Run: headless pygame with SDL's dummy video driver; simulated clock (each Clock.tick advances the game by its frame time, no real sleeping); random seed 0; keys injected as events and as key.get_pressed() state; mouse plan: one left click at the window centre at the start of phase 2, then a move to the lower-right quarter at the start of phase 3.
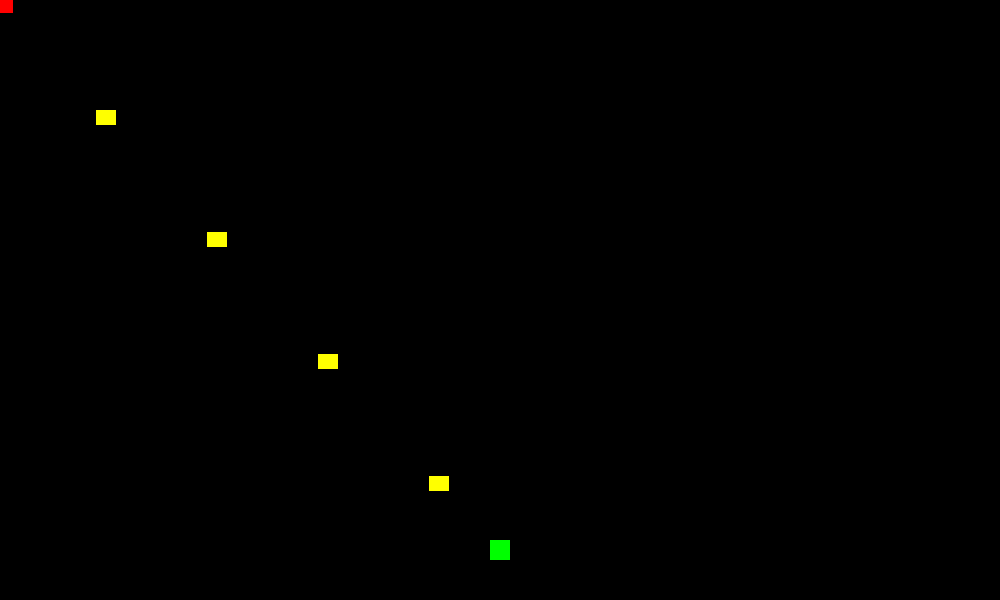
Frame 1 of 4 · flips 1–60 · no input
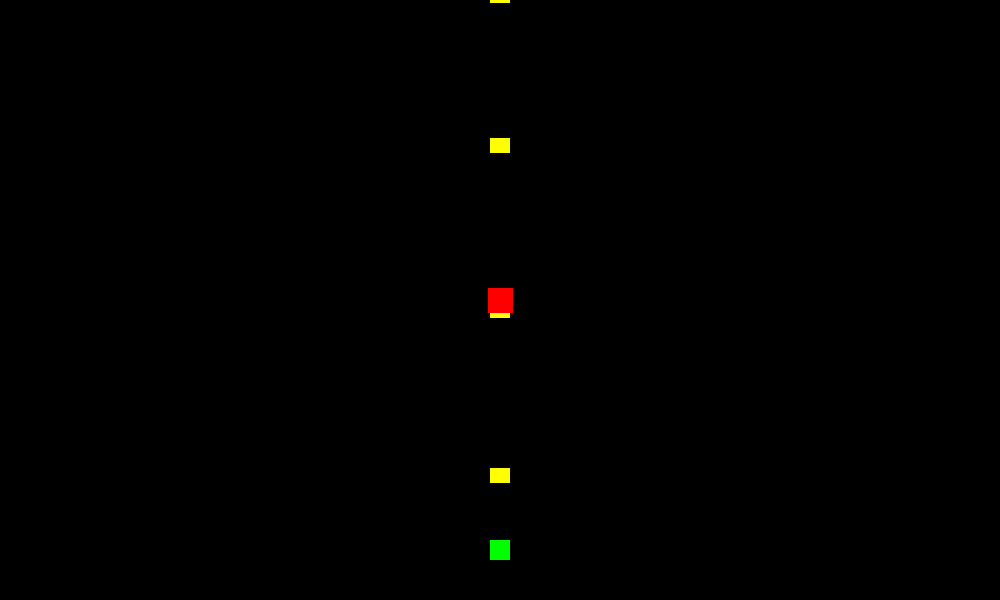
Frame 2 of 4 · flips 61–180 · clicked the window centre · tapped SPACE, RETURN · held RIGHT (→), D
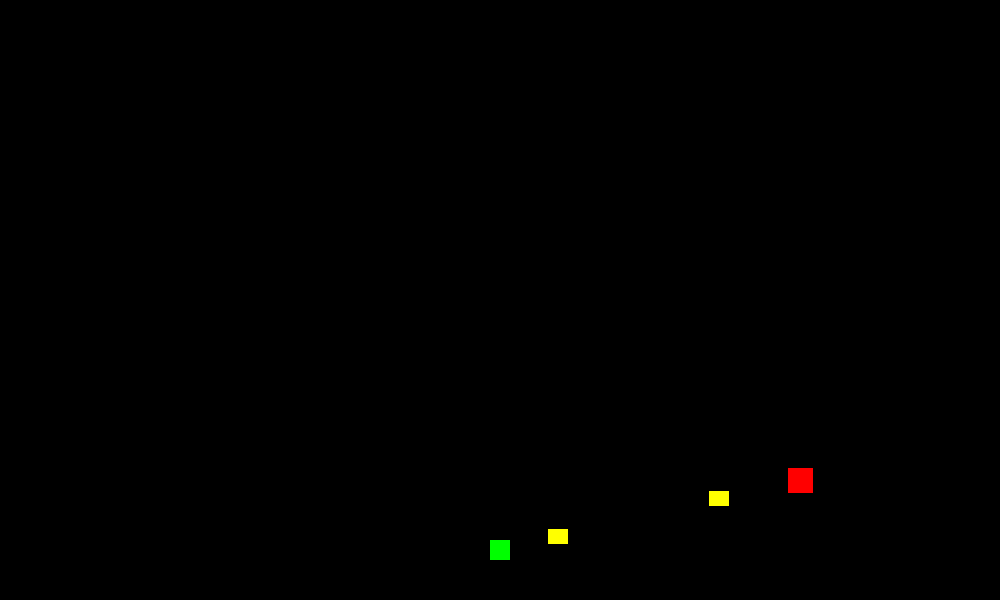
Frame 3 of 4 · flips 181–300 · moved the mouse to the lower-right quarter · held DOWN (↓), S
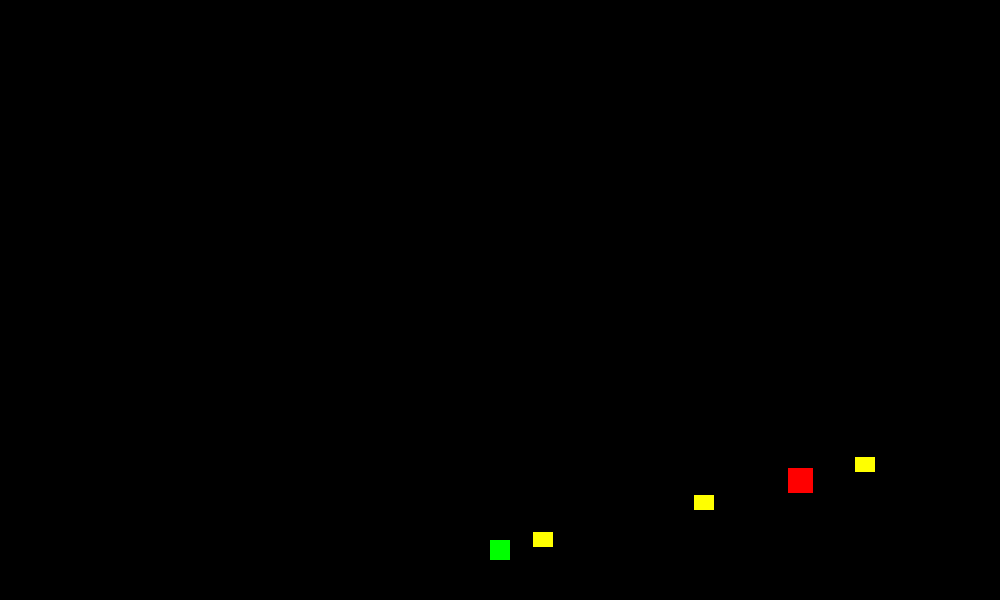
Frame 4 of 4 · flips 301–420 · held LEFT (←), A, UP (↑), W

The pygame program that drew these frames:

import pygame
from math import*
# Figure out a way to make the enemies predict the offset needed in order to hit fast mobing planes.

class Enemy:
	"""
	Follows the mouse cursor and returns its speed in pixels per second to the shooter
	"""
	def __init__(self):
		self.display = pygame.display.get_surface() # Get the pygame screen so we can blit to it
		self.pos = pygame.mouse.get_pos() # Set the initial position of the enemy to be the mouse position
		# Make a red square for the Enemy
		self.surface = pygame.Surface((25, 25))
		self.surface.fill("red")
		# Get the Rect of the surface so we can use it for collisions and size etc.
		self.rect = self.surface.get_rect()

	def update(self): # Update its variables and draw
		# Move the Enemy with the cursor
		self.pos = pygame.mouse.get_pos()

		self.draw()

	def draw(self): # Draw the object
		self.display.blit(self.surface, (self.pos[0] - (self.rect.width // 2), self.pos[1] - (self.rect.height // 2)))

	def get_speed(self): # Return its speed
		pass


class Shooter:
	"""
	Stays at the same place and fires at the enemy with an offset determined by the speed of the enemy
	"""
	def __init__(self, enemy):
		self.display = pygame.display.get_surface() # Get the pygame screen so we can blit to it 
		self.enemy = enemy
		self.pos = (self.display.get_size()[0] // 2, self.display.get_size()[1] - 50) # Set the position of the shooter to the middle of the screen in the X axis
		# Create a green square to visualize the position of the shooter
		self.surface = pygame.Surface((20, 20))
		self.surface.fill("green")
		# Get the Rect of the surface so we can use it for collisions and size etc.
		self.rect = self.surface.get_rect()
		# Variables controlling the time between shots
		self.shoot_delay = 10
		self.shoot_index = 0
		# List of all bullets on screen
		self.bullet_list = []
		# Angle of the gun
		self.angle = 0



	def update(self): # Update its variables and draw
		if self.shoot_index < self.shoot_delay: # Shoot 
			self.shoot_index += 1
		else:
			self.shoot_index = 0
			self.shoot()

		self.angle = self.get_angle_to_enemy()
		self.update_bullets()	
		self.draw()

	def shoot(self):
		self.bullet_list.append(Bullet(self.pos, self.angle))

	def update_bullets(self):
		for bullet in self.bullet_list:
			if bullet.is_out_of_bounds():
				self.bullet_list.remove(bullet)
			else:
				bullet.update()

	def get_angle_to_enemy(self): # Get the angle between the enemy and the shooter
		# Calculate the difference between both the objects axi
		difference_x = self.enemy.pos[0] - self.pos[0] 
		difference_y = self.enemy.pos[1] - self.pos[1]
		# Plug the difference into this function 
		angle = atan2(difference_y, difference_x)
		# Convert to angle
		angle = degrees(angle)
		return angle

	def draw(self): # Draw the object
		# Centering the object in both axis by subtracting half of its with from its position
		self.display.blit(self.surface, (self.pos[0] - (self.rect.width // 2), self.pos[1] - (self.rect.height // 2)))


class Bullet:
	"""
	Gets shot by the shooter and its speed is used to determine the offset needed to hit the enemy
	"""
	def __init__(self, pos, angle):
		self.display = pygame.display.get_surface() # Get the pygame screen so we can blit to it
		self.pos = pos
		# Create a yellow rectangle for the bullet body
		self.surface = pygame.Surface((20, 15))
		self.surface.fill("yellow")
		# Get the rect of the surface for collision and height and width control
		self.rect = self.surface.get_rect()
		# The angle the bullet will travel at
		self.angle = angle
		# The speed at which the bullet will travel at
		self.speed = 15

	def update(self): # Update its variables and draw
		# Use Cos and Sin to determine what proportion to move in pixels in otder to move in a cerain angle by inputting the angle in radians
		angle_in_radians = radians(self.angle)
		self.pos = (self.pos[0] + (self.speed * cos(angle_in_radians)), self.pos[1] + (self.speed * sin(angle_in_radians)))


		self.draw()

	def draw(self): # Draw the object
		# Center the bullet around its position
		self.display.blit(self.surface, (self.pos[0] - (self.rect.width // 2), self.pos[1] - (self.rect.height // 2)))

	def is_out_of_bounds(self):
		# Check if the bullet is outside of the screen
		if self.pos[0] > self.display.get_width() or self.pos[1] > self.display.get_height() or self.pos[0] < 0 or self.pos[1] < 0:
			return True
		else:
			return False

	def get_speed(self): # Return its speed
		pass




pygame.init()

screen = pygame.display.set_mode((1000, 600)) # Setting the screen dimentions in pixels

running = True # Variable used for tracking if the user has closed the program

enemy = Enemy()
shooter = Shooter(enemy) # Give the shooter a reference of the enemy instance so it can retreive the speed from the enemy.

# Clock used later for limiting framarate
clock = pygame.time.Clock()

while running: # Main game loop
	for event in pygame.event.get(): # Check if the user has pressed the exit button
		if event.type == pygame.QUIT:
			running = False

	screen.fill("black") # Reset the screen color

	shooter.update()
	enemy.update()

	clock.tick(60)
	pygame.display.flip() # Update the display
